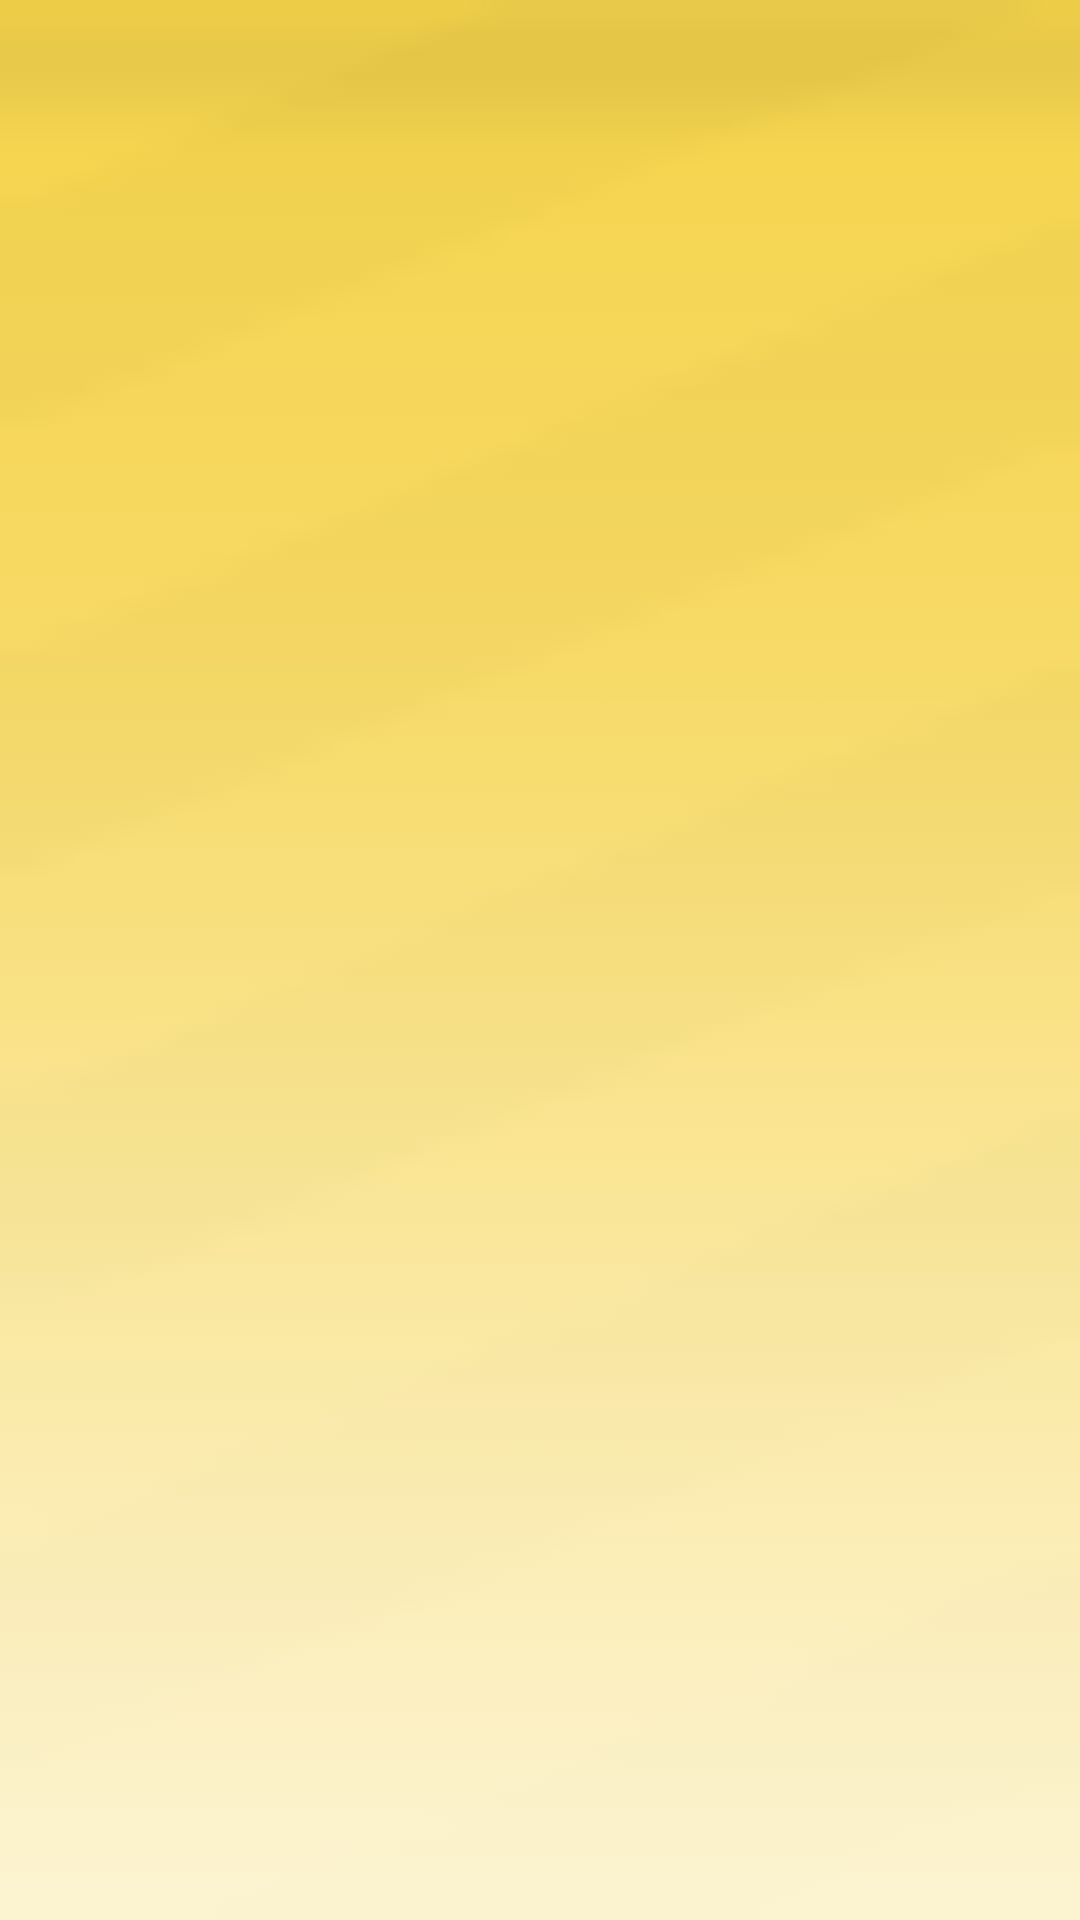

Reconstruct the res/layout file that produces this screen, plus the resources it refers to.
<!-- AndroidManifest.xml: application theme Theme.M5 -->
<!-- res/layout/ad.xml -->
<?xml version="1.0" encoding="utf-8"?>
<LinearLayout xmlns:android="http://schemas.android.com/apk/res/android"
	android:id="@+id/AdView1"
    android:layout_width="fill_parent"
	android:layout_height="50dp"
	android:layout_gravity="bottom"
	android:gravity="center"
	android:orientation="horizontal" />
<!-- resources referenced by this layout -->
<resources>
  <style name="Theme.M5" parent="android:style/Theme.Translucent">
          <item name="android:windowNoTitle">true</item>
          <item name="android:windowContentOverlay">@null</item>
          <item name="android:windowBackground">@drawable/background</item>
      </style>
  <!-- drawable background: png bitmap (drawable-hdpi, 865 bytes) -->
</resources>
